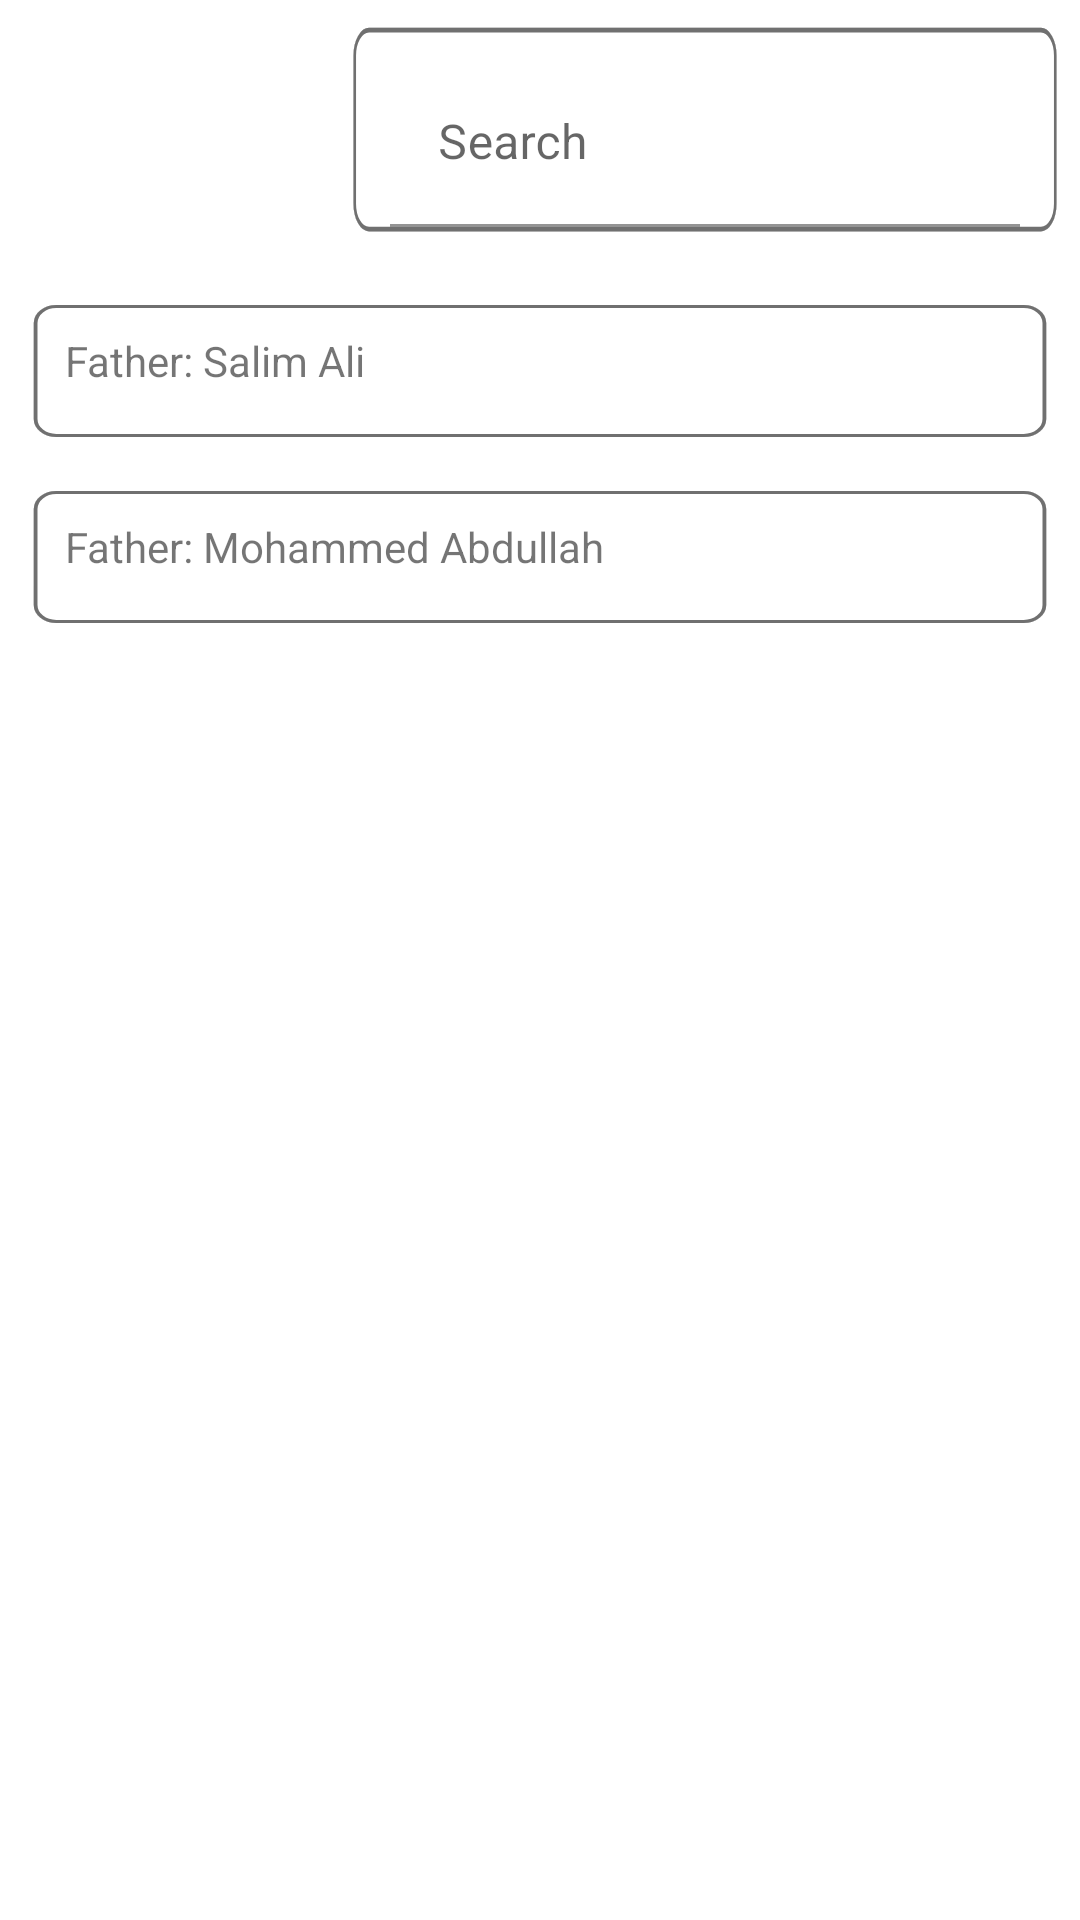

Produce the Android XML layout that renders to this screen, including the resource entries it uses.
<!-- AndroidManifest.xml: application theme Theme.MySchool -->
<!-- res/layout/fragment_parents_students.xml -->
<?xml version="1.0" encoding="utf-8"?>
<androidx.constraintlayout.widget.ConstraintLayout xmlns:android="http://schemas.android.com/apk/res/android"
    xmlns:app="http://schemas.android.com/apk/res-auto"
    xmlns:tools="http://schemas.android.com/tools"
    android:layout_width="match_parent"
    android:layout_height="match_parent"
    tools:context=".adminUI.parentsStudents.ParentsStudentsFragment">


    <LinearLayout
        android:layout_width="match_parent"
        android:layout_height="match_parent"
        android:orientation="vertical">

        <com.google.android.material.textfield.TextInputLayout
            android:layout_width="250dp"
            android:layout_height="wrap_content"
            android:padding="20dp"
            android:layout_gravity="right"
            android:background="@drawable/ic_box_edit_text">

            <com.google.android.material.textfield.TextInputEditText
                android:layout_width="match_parent"
                android:layout_height="wrap_content"
                android:background="@color/white"
                android:drawableRight="@drawable/ic_baseline_search_24"
                android:hint="Search" />
        </com.google.android.material.textfield.TextInputLayout>

        <TextView
            android:id="@+id/father1"
            android:layout_width="match_parent"
            android:layout_height="wrap_content"
            android:padding="15dp"
            android:background="@drawable/ic_box_edit_text"
            android:text="  Father: Salim Ali" />

        <TextView
            android:id="@+id/father2"
            android:layout_width="match_parent"
            android:layout_height="wrap_content"
            android:padding="15dp"
            android:background="@drawable/ic_box_edit_text"
            android:text="  Father: Mohammed Abdullah" />
    </LinearLayout>
</androidx.constraintlayout.widget.ConstraintLayout>
<!-- resources referenced by this layout -->
<resources>
  <!-- drawable ic_box_edit_text (drawable) -->
  <vector xmlns:android="http://schemas.android.com/apk/res/android"
      android:width="288dp"
      android:height="62dp"
      android:viewportWidth="288"
      android:viewportHeight="62">
    <path
        android:pathData="M15,6L273,6A6,6 0,0 1,279 12L279,44A6,6 0,0 1,273 50L15,50A6,6 0,0 1,9 44L9,12A6,6 0,0 1,15 6z"
        android:strokeWidth="1"
        android:fillColor="#fff"
        android:strokeColor="#00000000"/>
    <path
        android:pathData="M15,6.5L273,6.5A5.5,5.5 0,0 1,278.5 12L278.5,44A5.5,5.5 0,0 1,273 49.5L15,49.5A5.5,5.5 0,0 1,9.5 44L9.5,12A5.5,5.5 0,0 1,15 6.5z"
        android:strokeWidth="1"
        android:fillColor="#00000000"
        android:strokeColor="#707070"/>
    <path
        android:pathData="M15,6L273,6A6,6 0,0 1,279 12L279,44A6,6 0,0 1,273 50L15,50A6,6 0,0 1,9 44L9,12A6,6 0,0 1,15 6z"
        android:fillColor="#fff"/>
    <path
        android:pathData="M15,6L273,6A6,6 0,0 1,279 12L279,44A6,6 0,0 1,273 50L15,50A6,6 0,0 1,9 44L9,12A6,6 0,0 1,15 6z"
        android:fillColor="#fff"/>
    <path
        android:pathData="M15,6.5L273,6.5A5.5,5.5 0,0 1,278.5 12L278.5,44A5.5,5.5 0,0 1,273 49.5L15,49.5A5.5,5.5 0,0 1,9.5 44L9.5,12A5.5,5.5 0,0 1,15 6.5z"
        android:strokeWidth="1"
        android:fillColor="#00000000"
        android:strokeColor="#707070"/>
  </vector>
  <style name="Theme.MySchool" parent="Theme.MaterialComponents.DayNight.DarkActionBar">
          
          <item name="colorPrimary">@color/purple_500</item>
          <item name="colorPrimaryVariant">@color/purple_700</item>
          <item name="colorOnPrimary">@color/white</item>
          
          <item name="colorSecondary">@color/teal_200</item>
          <item name="colorSecondaryVariant">@color/teal_700</item>
          <item name="colorOnSecondary">@color/black</item>
          
          <item name="android:statusBarColor" tools:targetApi="l">?attr/colorPrimaryVariant</item>
          
      </style>
  <!-- not gathered from this repository: default colours our renderer supplied (Android Studio template values) -->
  <color name="purple_500">#FF6200EE</color>
  <color name="purple_700">#FF3700B3</color>
  <color name="teal_200">#FF03DAC5</color>
  <color name="teal_700">#FF018786</color>
  <color name="black">#FF000000</color>
  <color name="white">#FFFFFFFF</color>
</resources>
